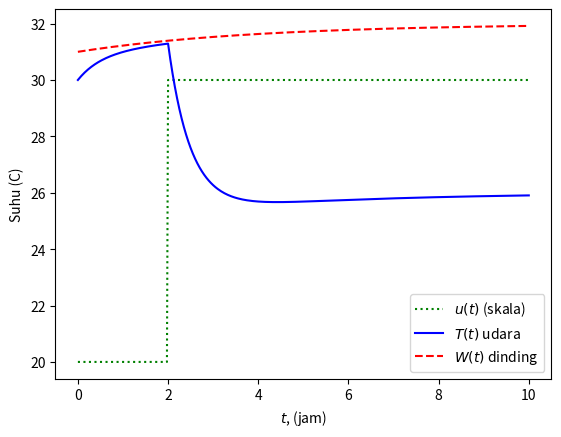

Write Python code to recreate this figure.
import numpy as np
from scipy.integrate import odeint
import matplotlib.pyplot as plt

# fungsi yang mengembalikan dz/dt
def model(z, t, u):
    T = z[0]                          # suhu udara ruangan
    W = z[1]                          # suhu dinding
    dTdt = ((W - T) - 0.5 * 0.12 * u) / 0.5
    dWdt = (32.0 - W) / 4.0
    dzdt = [dTdt, dWdt]
    return dzdt

# kondisi awal
z0 = [30, 31]

# jumlah titik waktu
n = 401

# titik waktu
t = np.linspace(0, 10, n)

# input step: AC menyala 100% mulai jam ke-2
u = np.zeros(n)
u[80:] = 100.0

# penyimpan hasil
T = np.empty_like(t)
W = np.empty_like(t)
T[0] = z0[0]
W[0] = z0[1]

# selesaikan ODE
for i in range(1, n):
    tspan = [t[i - 1], t[i]]
    z = odeint(model, z0, tspan, args=(u[i - 1],))
    T[i] = z[1][0]
    W[i] = z[1][1]
    z0 = z[1]

# plot hasil
plt.plot(t, u / 100 * 10 + 20, 'g:', label=r'$u(t)$ (skala)')
plt.plot(t, T, 'b-', label=r'$T(t)$ udara')
plt.plot(t, W, 'r--', label=r'$W(t)$ dinding')
plt.ylabel('Suhu (C)')
plt.xlabel('$t$, (jam)')
plt.legend(loc='best')
plt.show()
